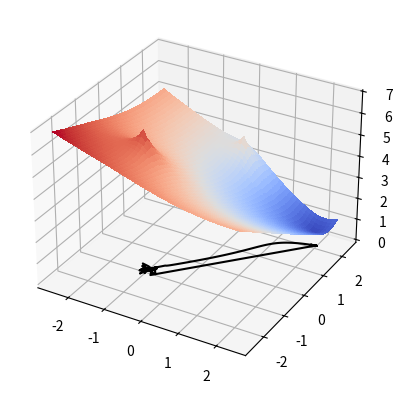

The matplotlib source for this figure:
import numpy as np
import matplotlib.pyplot as plt
from matplotlib import cm

# Funcție pentru calculul câmpului potențial total
def potential_field(X, Y, obstacles, destination, a1, a2):
    # Componenta atractivă către destinație
    psi = np.sqrt((X - destination[0])**2 + (Y - destination[1])**2)
    
    # Componentele repulsive de la obstacole
    fi = np.zeros_like(psi)
    for obstacle in obstacles:
        fi += a1 / (a2 + np.sqrt((X - obstacle[0])**2 + (Y - obstacle[1])**2))
    
    # Câmpul potențial total
    P = psi + fi
    return P

# Funcție pentru calculul comenzii conform relației (5)
def calculate_command(position, obstacles, destination, a1, a2):
    attractive_force = (position - destination) / np.linalg.norm(position - destination)
    repulsive_force = np.zeros_like(position)
    for obstacle in obstacles:
        repulsive_force += ((position - obstacle) / np.linalg.norm(position - obstacle)) * (-a1 / (a2 + np.linalg.norm(position - obstacle))**2)
    command = -attractive_force + repulsive_force
    return command

# Parametrii obstacolelor și destinației
obstacles = np.array([[-1, -1], [0, 2]])
destination = np.array([2, 2])

# Parametrii câmpului potențial
a1 = 1
a2 = 0.5

# Intervalul de valori pentru x și y
x_range = np.arange(-2.5, 2.5, 0.1)
y_range = np.arange(-2.5, 2.5, 0.1)
X, Y = np.meshgrid(x_range, y_range)

# Calculul câmpului potențial
Z = potential_field(X, Y, obstacles, destination, a1, a2)

# Trasarea câmpului potențial
fig, ax = plt.subplots(subplot_kw={"projection": "3d"})
surf = ax.plot_surface(X, Y, Z, cmap=cm.coolwarm, linewidth=0, antialiased=False)

# Simularea mișcării agentului și trasearea traiectoriei
num_steps = 100
current_position = np.random.uniform(-2.5, 2.5, size=2)
trajectory = [current_position]
for _ in range(num_steps):
    command = calculate_command(current_position, obstacles, destination, a1, a2)
    current_position += command * 0.1  # 0.1 este un pas de timp arbitrar
    trajectory.append(current_position.copy())  # trebuie să adăugăm o copie a poziției curente

trajectory = np.array(trajectory)
print(trajectory)
plt.plot(trajectory[:, 0], trajectory[:, 1], color='black')

plt.show()
